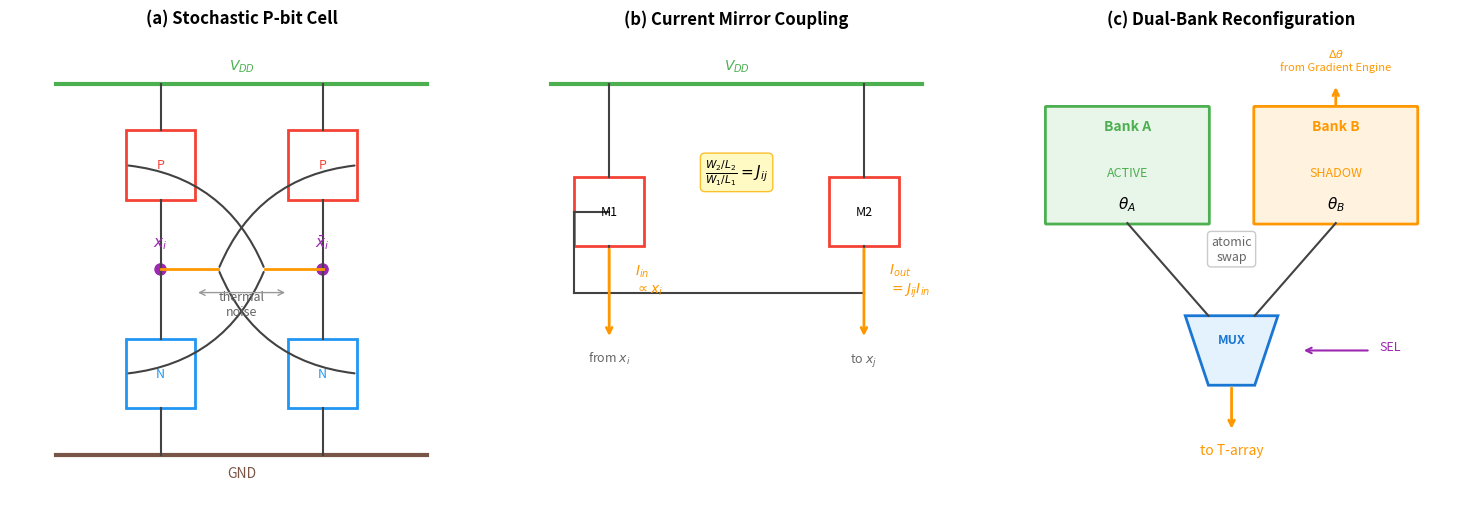

Source code (Python):
"""
Generate circuit diagrams for the Hardware Realization section.
"""

import matplotlib.pyplot as plt
import matplotlib.patches as mpatches
from matplotlib.patches import FancyBboxPatch, FancyArrowPatch, Circle, Rectangle, Polygon
import numpy as np

fig, axes = plt.subplots(1, 3, figsize=(15, 5))

# Colors
colors = {
    'nmos': '#2196F3',
    'pmos': '#F44336',
    'wire': '#424242',
    'vdd': '#4CAF50',
    'gnd': '#795548',
    'signal': '#FF9800',
    'node': '#9C27B0',
}

# ============== Panel A: P-bit Cell ==============
ax = axes[0]
ax.set_xlim(0, 10)
ax.set_ylim(0, 10)
ax.set_aspect('equal')
ax.axis('off')
ax.set_title('(a) Stochastic P-bit Cell', fontsize=12, fontweight='bold', pad=10)

# VDD rail
ax.plot([1, 9], [9, 9], color=colors['vdd'], linewidth=3)
ax.text(5, 9.3, '$V_{DD}$', ha='center', fontsize=10, color=colors['vdd'])

# GND rail
ax.plot([1, 9], [1, 1], color=colors['gnd'], linewidth=3)
ax.text(5, 0.5, 'GND', ha='center', fontsize=10, color=colors['gnd'])

# Inverter 1 (left)
# PMOS
ax.add_patch(Rectangle((2.5, 6.5), 1.5, 1.5, facecolor='white', edgecolor=colors['pmos'], linewidth=2))
ax.text(3.25, 7.25, 'P', ha='center', va='center', fontsize=9, color=colors['pmos'])
ax.plot([3.25, 3.25], [8, 9], color=colors['wire'], linewidth=1.5)
# NMOS
ax.add_patch(Rectangle((2.5, 2), 1.5, 1.5, facecolor='white', edgecolor=colors['nmos'], linewidth=2))
ax.text(3.25, 2.75, 'N', ha='center', va='center', fontsize=9, color=colors['nmos'])
ax.plot([3.25, 3.25], [1, 2], color=colors['wire'], linewidth=1.5)
# Connect PMOS to NMOS
ax.plot([3.25, 3.25], [3.5, 6.5], color=colors['wire'], linewidth=1.5)
# Output node
ax.plot([3.25, 4.5], [5, 5], color=colors['signal'], linewidth=2)
ax.add_patch(Circle((3.25, 5), 0.15, facecolor=colors['node'], edgecolor='white'))

# Inverter 2 (right)
# PMOS
ax.add_patch(Rectangle((6, 6.5), 1.5, 1.5, facecolor='white', edgecolor=colors['pmos'], linewidth=2))
ax.text(6.75, 7.25, 'P', ha='center', va='center', fontsize=9, color=colors['pmos'])
ax.plot([6.75, 6.75], [8, 9], color=colors['wire'], linewidth=1.5)
# NMOS
ax.add_patch(Rectangle((6, 2), 1.5, 1.5, facecolor='white', edgecolor=colors['nmos'], linewidth=2))
ax.text(6.75, 2.75, 'N', ha='center', va='center', fontsize=9, color=colors['nmos'])
ax.plot([6.75, 6.75], [1, 2], color=colors['wire'], linewidth=1.5)
# Connect
ax.plot([6.75, 6.75], [3.5, 6.5], color=colors['wire'], linewidth=1.5)
# Output node
ax.plot([5.5, 6.75], [5, 5], color=colors['signal'], linewidth=2)
ax.add_patch(Circle((6.75, 5), 0.15, facecolor=colors['node'], edgecolor='white'))

# Cross-coupling
ax.annotate('', xy=(2.5, 7.25), xytext=(5.5, 5),
            arrowprops=dict(arrowstyle='-', color=colors['wire'], lw=1.5,
                           connectionstyle='arc3,rad=0.3'))
ax.annotate('', xy=(2.5, 2.75), xytext=(5.5, 5),
            arrowprops=dict(arrowstyle='-', color=colors['wire'], lw=1.5,
                           connectionstyle='arc3,rad=-0.3'))
ax.annotate('', xy=(7.5, 7.25), xytext=(4.5, 5),
            arrowprops=dict(arrowstyle='-', color=colors['wire'], lw=1.5,
                           connectionstyle='arc3,rad=-0.3'))
ax.annotate('', xy=(7.5, 2.75), xytext=(4.5, 5),
            arrowprops=dict(arrowstyle='-', color=colors['wire'], lw=1.5,
                           connectionstyle='arc3,rad=0.3'))

# Labels
ax.text(3.25, 5.5, '$x_i$', fontsize=11, ha='center', color=colors['node'])
ax.text(6.75, 5.5, '$\\bar{x}_i$', fontsize=11, ha='center', color=colors['node'])

# Noise annotation
ax.annotate('thermal\nnoise', xy=(5, 4), fontsize=9, ha='center',
            color='#666666', style='italic')
ax.annotate('', xy=(4, 4.5), xytext=(6, 4.5),
            arrowprops=dict(arrowstyle='<->', color='#999999', lw=1))

# ============== Panel B: Current Mirror Coupling ==============
ax = axes[1]
ax.set_xlim(0, 10)
ax.set_ylim(0, 10)
ax.set_aspect('equal')
ax.axis('off')
ax.set_title('(b) Current Mirror Coupling', fontsize=12, fontweight='bold', pad=10)

# VDD
ax.plot([1, 9], [9, 9], color=colors['vdd'], linewidth=3)
ax.text(5, 9.3, '$V_{DD}$', ha='center', fontsize=10, color=colors['vdd'])

# Reference transistor (left)
ax.add_patch(Rectangle((1.5, 5.5), 1.5, 1.5, facecolor='white', edgecolor=colors['pmos'], linewidth=2))
ax.text(2.25, 6.25, 'M1', ha='center', va='center', fontsize=9)
ax.plot([2.25, 2.25], [7, 9], color=colors['wire'], linewidth=1.5)

# Mirror transistor (right)
ax.add_patch(Rectangle((7, 5.5), 1.5, 1.5, facecolor='white', edgecolor=colors['pmos'], linewidth=2))
ax.text(7.75, 6.25, 'M2', ha='center', va='center', fontsize=9)
ax.plot([7.75, 7.75], [7, 9], color=colors['wire'], linewidth=1.5)

# Gate connection
ax.plot([2.25, 2.25], [5.5, 4.5], color=colors['wire'], linewidth=1.5)
ax.plot([2.25, 7.75], [4.5, 4.5], color=colors['wire'], linewidth=1.5)
ax.plot([7.75, 7.75], [4.5, 5.5], color=colors['wire'], linewidth=1.5)
# Diode connection on M1
ax.plot([1.5, 2.25], [6.25, 6.25], color=colors['wire'], linewidth=1.5)
ax.plot([1.5, 1.5], [6.25, 4.5], color=colors['wire'], linewidth=1.5)
ax.plot([1.5, 2.25], [4.5, 4.5], color=colors['wire'], linewidth=1.5)

# Input current
ax.annotate('', xy=(2.25, 3.5), xytext=(2.25, 5.5),
            arrowprops=dict(arrowstyle='->', color=colors['signal'], lw=2))
ax.text(2.8, 4.5, '$I_{in}$\n$\\propto x_i$', fontsize=10, color=colors['signal'])

# Output current
ax.annotate('', xy=(7.75, 3.5), xytext=(7.75, 5.5),
            arrowprops=dict(arrowstyle='->', color=colors['signal'], lw=2))
ax.text(8.3, 4.5, '$I_{out}$\n$= J_{ij} I_{in}$', fontsize=10, color=colors['signal'])

# W/L ratio annotation
ax.text(5, 7, '$\\frac{W_2/L_2}{W_1/L_1} = J_{ij}$', fontsize=11, ha='center',
        bbox=dict(boxstyle='round', facecolor='#FFF9C4', edgecolor='#FBC02D'))

# Node labels
ax.text(2.25, 3, 'from $x_i$', fontsize=9, ha='center', color='#666666')
ax.text(7.75, 3, 'to $x_j$', fontsize=9, ha='center', color='#666666')

# ============== Panel C: Dual-Bank DAC ==============
ax = axes[2]
ax.set_xlim(0, 10)
ax.set_ylim(0, 10)
ax.set_aspect('equal')
ax.axis('off')
ax.set_title('(c) Dual-Bank Reconfiguration', fontsize=12, fontweight='bold', pad=10)

# Bank A (active)
ax.add_patch(FancyBboxPatch((1, 6), 3.5, 2.5, boxstyle="round,pad=0.02",
                             facecolor='#E8F5E9', edgecolor='#4CAF50', linewidth=2))
ax.text(2.75, 8, 'Bank A', ha='center', fontsize=10, fontweight='bold', color='#4CAF50')
ax.text(2.75, 7, 'ACTIVE', ha='center', fontsize=9, color='#4CAF50')
ax.text(2.75, 6.3, '$\\theta_A$', ha='center', fontsize=11)

# Bank B (shadow)
ax.add_patch(FancyBboxPatch((5.5, 6), 3.5, 2.5, boxstyle="round,pad=0.02",
                             facecolor='#FFF3E0', edgecolor='#FF9800', linewidth=2))
ax.text(7.25, 8, 'Bank B', ha='center', fontsize=10, fontweight='bold', color='#FF9800')
ax.text(7.25, 7, 'SHADOW', ha='center', fontsize=9, color='#FF9800')
ax.text(7.25, 6.3, '$\\theta_B$', ha='center', fontsize=11)

# Multiplexer
ax.add_patch(Polygon([(4, 4), (6, 4), (5.5, 2.5), (4.5, 2.5)],
                     facecolor='#E3F2FD', edgecolor='#1976D2', linewidth=2))
ax.text(5, 3.4, 'MUX', ha='center', fontsize=9, fontweight='bold', color='#1976D2')

# Connections
ax.plot([2.75, 4.5], [6, 4], color=colors['wire'], linewidth=1.5)
ax.plot([7.25, 5.5], [6, 4], color=colors['wire'], linewidth=1.5)

# Output to T-array
ax.annotate('', xy=(5, 1.5), xytext=(5, 2.5),
            arrowprops=dict(arrowstyle='->', color=colors['signal'], lw=2))
ax.text(5, 1, 'to T-array', ha='center', fontsize=10, color=colors['signal'])

# Bank select signal
ax.annotate('', xy=(6.5, 3.25), xytext=(8, 3.25),
            arrowprops=dict(arrowstyle='->', color='#9C27B0', lw=1.5))
ax.text(8.2, 3.25, 'SEL', fontsize=9, color='#9C27B0')

# Gradient update arrow
ax.annotate('', xy=(7.25, 9), xytext=(7.25, 8.5),
            arrowprops=dict(arrowstyle='->', color='#FF9800', lw=2))
ax.text(7.25, 9.3, '$\\Delta\\theta$\nfrom Gradient Engine', ha='center', fontsize=8, color='#FF9800')

# Swap annotation
ax.annotate('atomic\nswap', xy=(5, 5.2), fontsize=9, ha='center',
            color='#666666', style='italic',
            bbox=dict(boxstyle='round', facecolor='white', edgecolor='#BDBDBD', alpha=0.8))

plt.tight_layout()
plt.savefig('circuit_diagrams.png', dpi=150, bbox_inches='tight',
            facecolor='white', edgecolor='none')
print("Saved circuit_diagrams.png")
